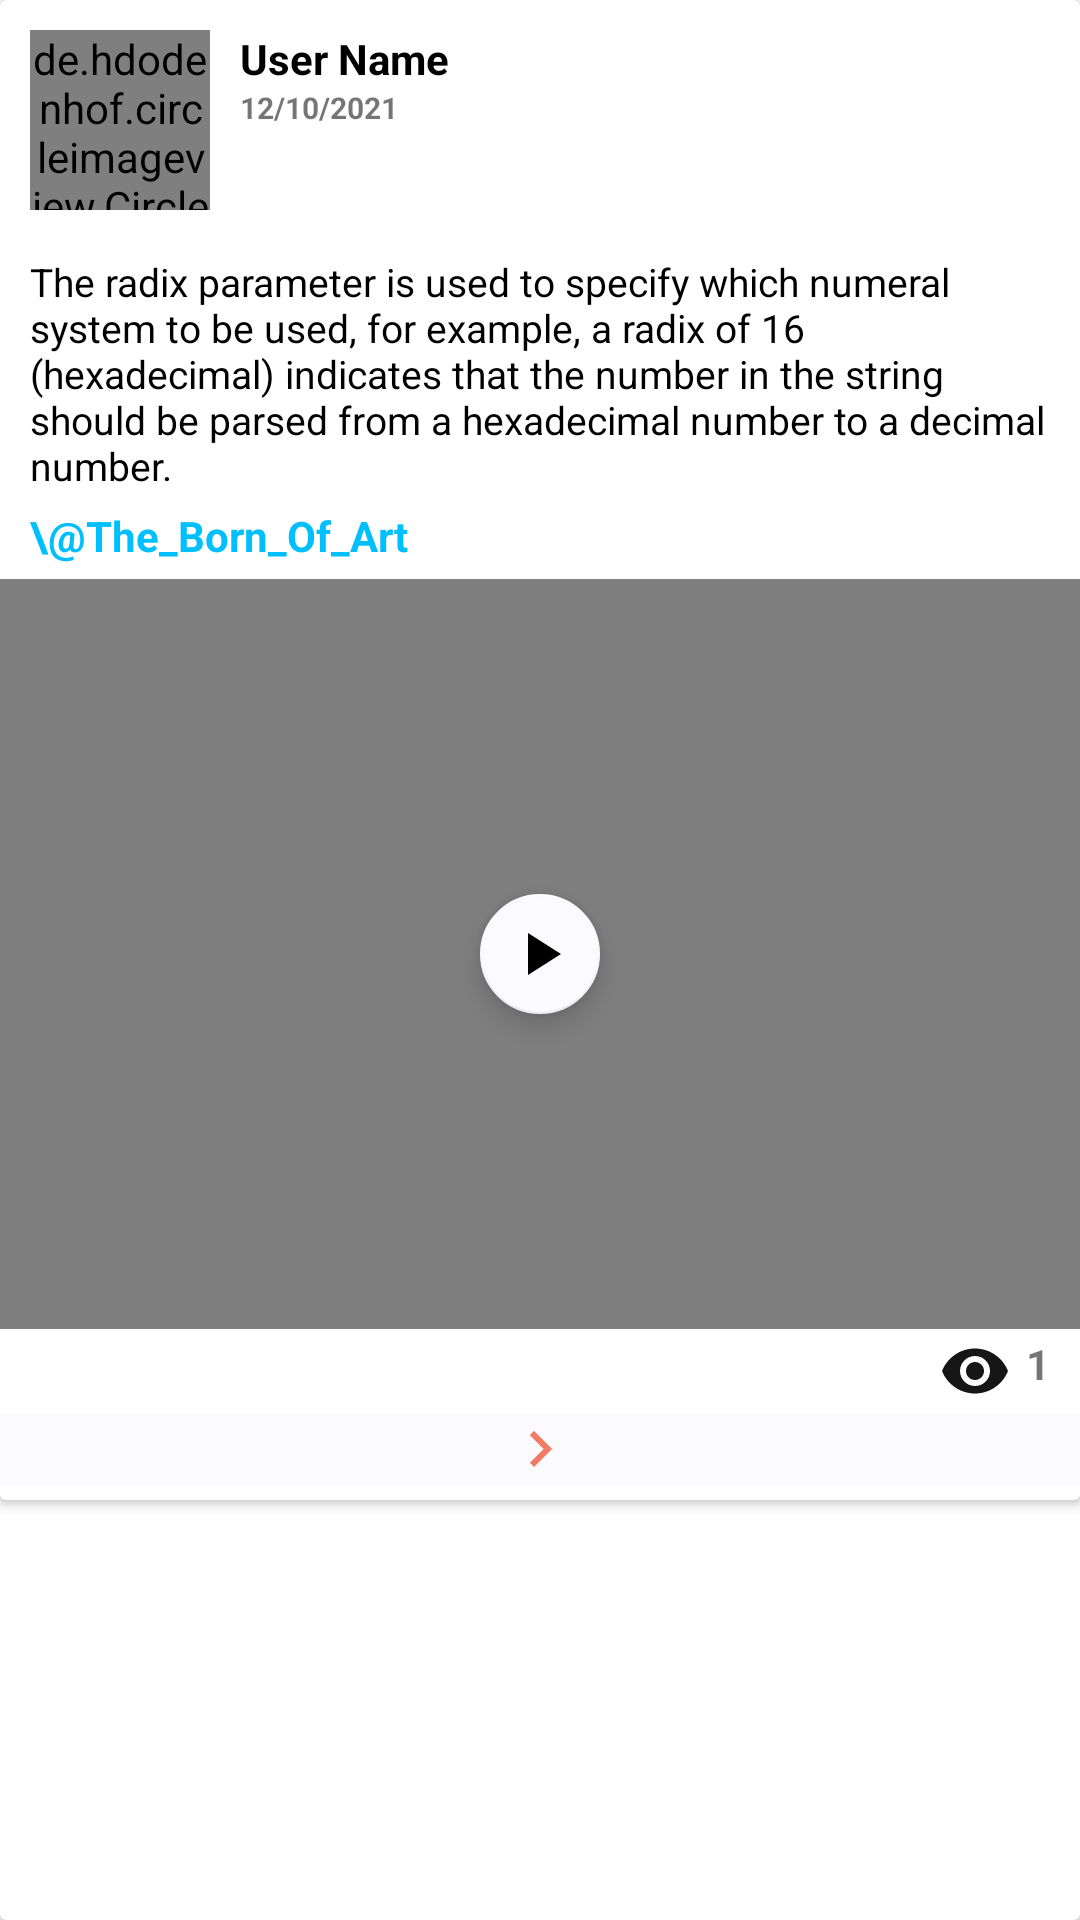

Layout XML and referenced resources for this Android screen:
<!-- AndroidManifest.xml: application theme AppTheme -->
<!-- res/layout/cours_card.xml -->
<?xml version="1.0" encoding="utf-8"?>
<androidx.cardview.widget.CardView xmlns:android="http://schemas.android.com/apk/res/android"
    android:layout_width="match_parent"
    android:layout_height="wrap_content"
    xmlns:app="http://schemas.android.com/apk/res-auto"
    app:cardElevation="4dp"
    android:layout_marginBottom="15dp"
    android:orientation="vertical">

<androidx.cardview.widget.CardView
    android:layout_width="match_parent"
    android:layout_height="wrap_content">
    <LinearLayout
        android:layout_width="match_parent"
        android:layout_height="wrap_content"
        android:orientation="vertical">
        <LinearLayout
            android:layout_width="match_parent"
            android:layout_height="wrap_content"
            android:orientation="horizontal">
            <de.hdodenhof.circleimageview.CircleImageView
                android:id="@+id/cours_userImg"
                android:layout_width="60dp"
                android:layout_height="60dp"
                android:layout_marginTop="10dp"
                android:layout_marginLeft="10dp"
                android:layout_marginRight="10dp"
                android:scaleType="centerCrop"
                app:civ_border_color="@color/M_colorPrimary"
                android:background="?android:attr/selectableItemBackground"
                app:civ_border_width="1dp"
           />

            <LinearLayout
                android:layout_width="match_parent"
                android:layout_height="wrap_content"
                android:layout_marginTop="10dp"
                android:orientation="vertical">

                <TextView
                    android:id="@+id/cours_username"
                    android:layout_width="wrap_content"
                    android:layout_height="wrap_content"
                    android:text="User Name"
                    android:background="?android:attr/selectableItemBackground"
                    android:textColor="@color/M_colorBlackDark"
                    android:textStyle="bold"/>

                <TextView
                    android:id="@+id/cours_date"
                    android:layout_width="wrap_content"
                    android:layout_height="wrap_content"
                    android:textSize="10dp"
                    android:textStyle="bold"
                    android:text="12/10/2021"/>
            </LinearLayout>


        </LinearLayout>
        <LinearLayout
            android:layout_marginTop="15dp"
            android:layout_width="match_parent"
            android:layout_height="wrap_content"
            android:orientation="vertical"
            >
            <TextView
                android:id="@+id/cours_desc"
                android:layout_width="match_parent"
                android:layout_height="wrap_content"
                android:layout_marginLeft="10dp"
                android:layout_marginRight="10dp"
                android:inputType="textMultiLine"
                android:textSize="13dp"
                android:textColor="@color/M_colorBlackDark"
                android:text="The radix parameter is used to specify which numeral system to be used, for example, a radix of 16 (hexadecimal) indicates that the number in the string should be parsed from a hexadecimal number to a decimal number."/>

            <TextView
                android:id="@+id/cours_title"
                android:layout_width="match_parent"
                android:layout_height="wrap_content"
                android:layout_marginTop="5dp"
                android:layout_marginLeft="10dp"
                android:layout_marginRight="10dp"
                android:text="\@The_Born_Of_Art"
                android:textStyle="bold"
                android:textColor="@color/M_hyperlink_blue"/>

        </LinearLayout>
        <LinearLayout
            android:layout_width="match_parent"
            android:layout_height="wrap_content"
            android:layout_marginTop="5dp"
            android:orientation="vertical">
            <FrameLayout
                android:layout_width="match_parent"
                android:layout_height="250dp"
                android:background="@color/M_colorBlackDark">

                <VideoView
                    android:id="@+id/video_view"
                    android:layout_width="match_parent"
                    android:layout_height="match_parent"
                    android:background="@color/M_colorBlackDark"
                    android:clickable="true"
                    android:focusable="true"
                    android:layout_centerInParent="true"/>

                <ImageView
                    android:id="@+id/videoThumbnail"
                    android:layout_width="match_parent"
                    android:layout_height="match_parent"
                    android:clickable="true"
                    android:focusable="true"
                    android:visibility="visible"
                    android:scaleType="centerCrop"/>

                <com.google.android.material.floatingactionbutton.FloatingActionButton
                    android:id="@+id/cours_play_video"
                    android:layout_width="wrap_content"
                    android:layout_height="wrap_content"
                    app:fabSize="mini"
                    android:elevation="5dp"
                    android:layout_gravity="center"
                    app:backgroundTint="@color/M_whiteSecond"
                    app:srcCompat="@drawable/play_video"/>

            </FrameLayout>

            <RelativeLayout
                android:layout_marginTop="2dp"
                android:layout_marginBottom="2dp"
                android:layout_marginRight="10dp"
                android:layout_width="match_parent"
                android:layout_height="wrap_content">
                <LinearLayout
                    android:layout_alignParentRight="true"
                    android:layout_width="wrap_content"
                    android:layout_height="wrap_content"
                    android:orientation="horizontal">
                <ImageView
                    android:layout_marginRight="5dp"
                    android:layout_width="wrap_content"
                    android:layout_height="wrap_content"
                    android:src="@drawable/views"/>

                 <TextView
                     android:id="@+id/cours_views"
                     android:layout_width="wrap_content"
                     android:layout_height="wrap_content"
                     android:text="1"
                     android:textStyle="bold"/>


                </LinearLayout>
            </RelativeLayout>


            <ImageButton
                android:id="@+id/cours_go_to_details"
                android:layout_marginBottom="5dp"
                android:layout_width="match_parent"
                android:layout_height="wrap_content"
                android:src="@drawable/go_details"
                android:background="@color/M_whiteSecond"/>

        </LinearLayout>

    </LinearLayout>
</androidx.cardview.widget.CardView>

</androidx.cardview.widget.CardView>
<!-- resources referenced by this layout -->
<resources>
  <color name="M_colorBlackDark">#000000</color>
  <color name="M_colorPrimary">#F27B63</color>
  <color name="M_hyperlink_blue">#00BFFF</color>
  <color name="M_whiteSecond">#fafaff</color>
  <!-- drawable go_details (drawable) -->
  <vector android:autoMirrored="true" android:height="24dp"
      android:tint="#F27B63" android:viewportHeight="24"
      android:viewportWidth="24" android:width="24dp" xmlns:android="http://schemas.android.com/apk/res/android">
      <path android:fillColor="@android:color/white" android:pathData="M8.59,16.59L13.17,12 8.59,7.41 10,6l6,6 -6,6 -1.41,-1.41z"/>
  </vector>
  <!-- drawable play_video (drawable) -->
  <vector android:autoMirrored="true" android:height="24dp"
      android:tint="#F27B63" android:viewportHeight="24"
      android:viewportWidth="24" android:width="24dp" xmlns:android="http://schemas.android.com/apk/res/android">
      <path android:fillColor="@android:color/white" android:pathData="M8,5v14l11,-7z"/>
  </vector>
  <!-- drawable views (drawable) -->
  <vector android:autoMirrored="true" android:height="24dp"
      android:tint="#161616" android:viewportHeight="24"
      android:viewportWidth="24" android:width="24dp" xmlns:android="http://schemas.android.com/apk/res/android">
      <path android:fillColor="@android:color/white" android:pathData="M12,4.5C7,4.5 2.73,7.61 1,12c1.73,4.39 6,7.5 11,7.5s9.27,-3.11 11,-7.5c-1.73,-4.39 -6,-7.5 -11,-7.5zM12,17c-2.76,0 -5,-2.24 -5,-5s2.24,-5 5,-5 5,2.24 5,5 -2.24,5 -5,5zM12,9c-1.66,0 -3,1.34 -3,3s1.34,3 3,3 3,-1.34 3,-3 -1.34,-3 -3,-3z"/>
  </vector>
  <style name="AppTheme" parent="Theme.MaterialComponents.Light.NoActionBar">
          
          <item name="colorPrimary">@color/colorPrimary</item>
          <item name="colorPrimaryDark">@color/colorPrimaryDark</item>
          <item name="colorAccent">@color/colorAccent</item>
      </style>
  <color name="colorPrimary">#6200EE</color>
  <color name="colorPrimaryDark">#3700B3</color>
  <color name="colorAccent">#03DAC5</color>
</resources>
